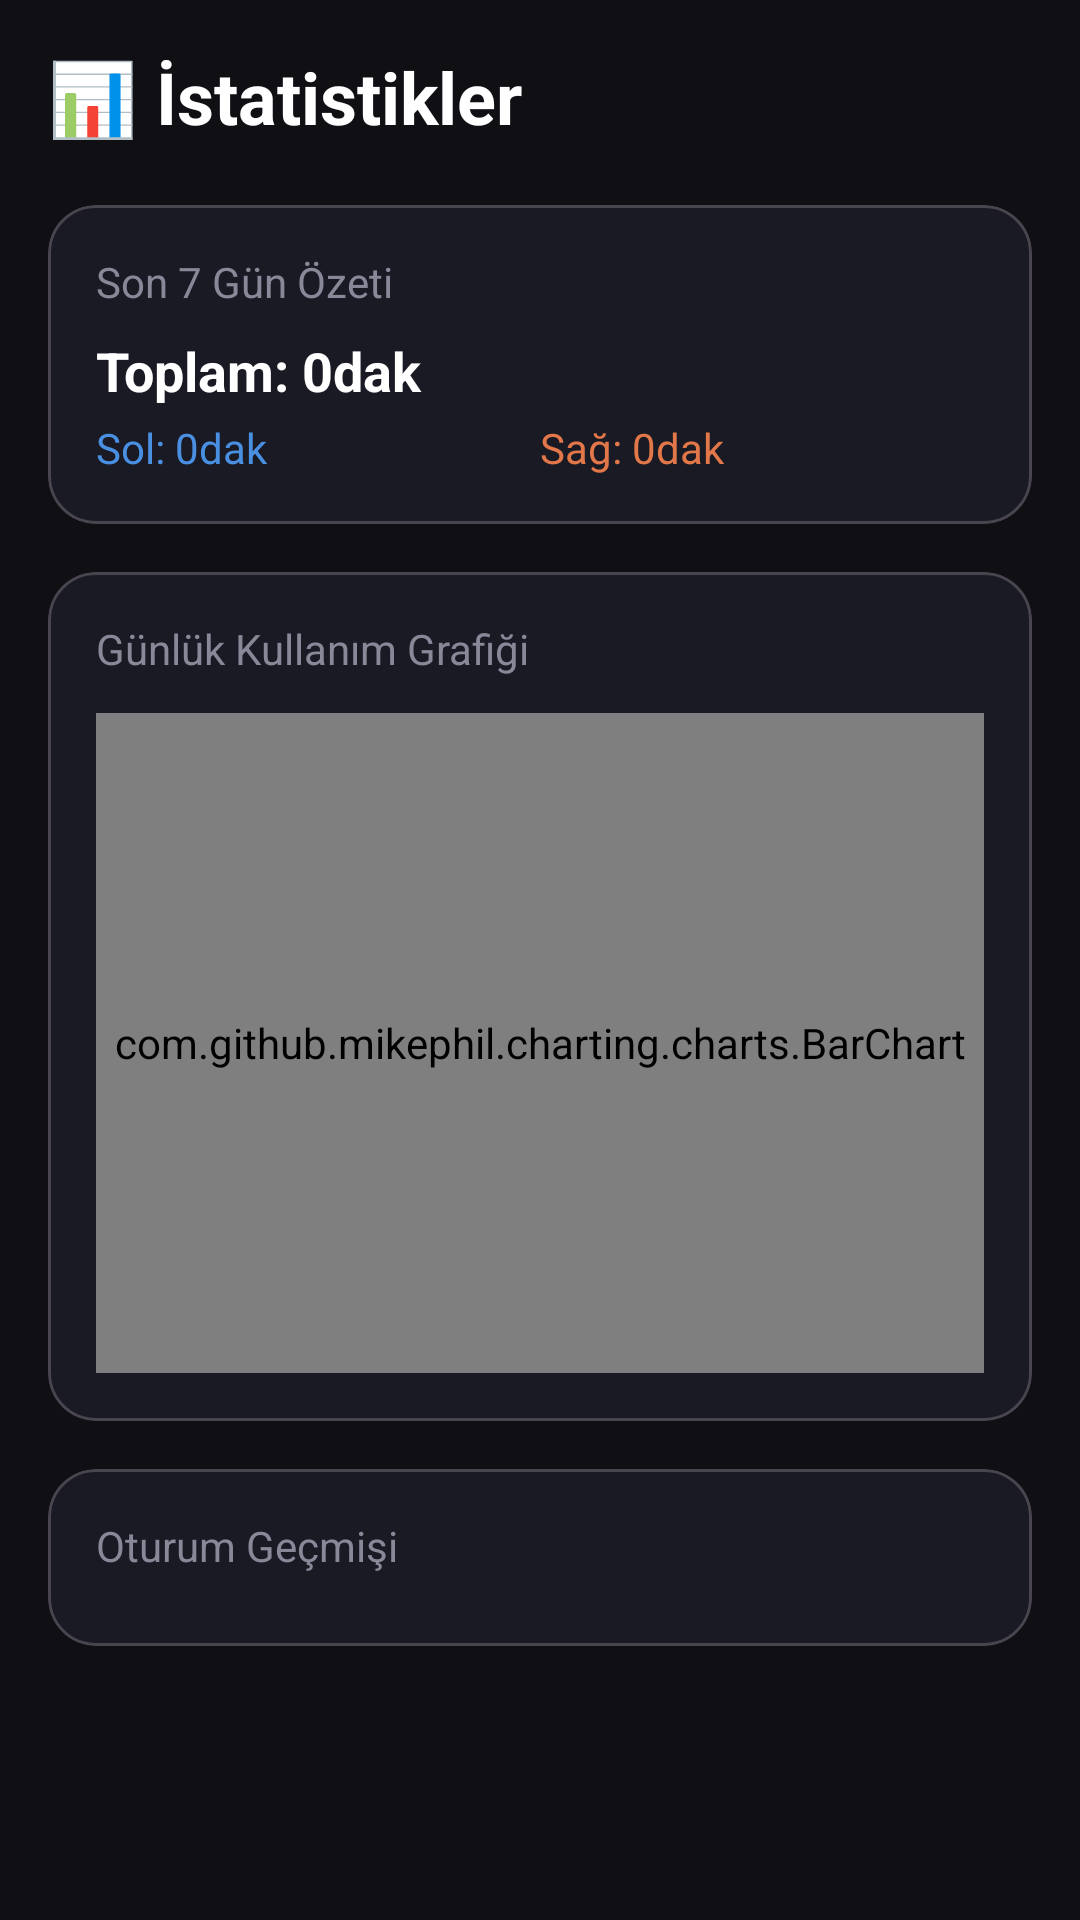

Here is an Android app screen rendered from its layout file. Give the layout XML and the strings, colors and styles it references.
<!-- AndroidManifest.xml: application theme Theme.EarBalance -->
<!-- res/layout/fragment_statistics.xml -->
<?xml version="1.0" encoding="utf-8"?>
<LinearLayout
    xmlns:android="http://schemas.android.com/apk/res/android"
    xmlns:app="http://schemas.android.com/apk/res-auto"
    android:layout_width="match_parent"
    android:layout_height="match_parent"
    android:orientation="vertical"
    android:background="@color/background_dark">

    <ScrollView
        android:layout_width="match_parent"
        android:layout_height="match_parent">

        <LinearLayout
            android:layout_width="match_parent"
            android:layout_height="wrap_content"
            android:orientation="vertical"
            android:padding="16dp">

            <TextView
                android:layout_width="wrap_content"
                android:layout_height="wrap_content"
                android:text="📊 İstatistikler"
                android:textSize="24sp"
                android:textStyle="bold"
                android:textColor="@color/text_primary"
                android:layout_marginBottom="20dp" />

            <com.google.android.material.card.MaterialCardView
                android:layout_width="match_parent"
                android:layout_height="wrap_content"
                android:layout_marginBottom="16dp"
                app:cardBackgroundColor="@color/surface_dark"
                app:cardCornerRadius="16dp"
                app:cardElevation="0dp">

                <LinearLayout
                    android:layout_width="match_parent"
                    android:layout_height="wrap_content"
                    android:orientation="vertical"
                    android:padding="16dp">

                    <TextView
                        android:layout_width="wrap_content"
                        android:layout_height="wrap_content"
                        android:text="Son 7 Gün Özeti"
                        android:textSize="14sp"
                        android:textColor="@color/text_secondary"
                        android:layout_marginBottom="8dp" />

                    <TextView
                        android:id="@+id/tv_weekly_total"
                        android:layout_width="wrap_content"
                        android:layout_height="wrap_content"
                        android:text="Toplam: 0dak"
                        android:textSize="18sp"
                        android:textStyle="bold"
                        android:textColor="@color/text_primary"
                        android:layout_marginBottom="4dp" />

                    <LinearLayout
                        android:layout_width="match_parent"
                        android:layout_height="wrap_content"
                        android:orientation="horizontal">

                        <TextView
                            android:id="@+id/tv_weekly_left"
                            android:layout_width="0dp"
                            android:layout_height="wrap_content"
                            android:layout_weight="1"
                            android:text="Sol: 0dak"
                            android:textSize="14sp"
                            android:textColor="@color/blue_accent" />

                        <TextView
                            android:id="@+id/tv_weekly_right"
                            android:layout_width="0dp"
                            android:layout_height="wrap_content"
                            android:layout_weight="1"
                            android:text="Sağ: 0dak"
                            android:textSize="14sp"
                            android:textColor="@color/orange_accent" />

                    </LinearLayout>

                </LinearLayout>
            </com.google.android.material.card.MaterialCardView>

            <com.google.android.material.card.MaterialCardView
                android:layout_width="match_parent"
                android:layout_height="wrap_content"
                android:layout_marginBottom="16dp"
                app:cardBackgroundColor="@color/surface_dark"
                app:cardCornerRadius="16dp"
                app:cardElevation="0dp">

                <LinearLayout
                    android:layout_width="match_parent"
                    android:layout_height="wrap_content"
                    android:orientation="vertical"
                    android:padding="16dp">

                    <TextView
                        android:layout_width="wrap_content"
                        android:layout_height="wrap_content"
                        android:text="Günlük Kullanım Grafiği"
                        android:textSize="14sp"
                        android:textColor="@color/text_secondary"
                        android:layout_marginBottom="12dp" />

                    <com.github.mikephil.charting.charts.BarChart
                        android:id="@+id/bar_chart"
                        android:layout_width="match_parent"
                        android:layout_height="220dp" />

                </LinearLayout>
            </com.google.android.material.card.MaterialCardView>

            <com.google.android.material.card.MaterialCardView
                android:layout_width="match_parent"
                android:layout_height="wrap_content"
                app:cardBackgroundColor="@color/surface_dark"
                app:cardCornerRadius="16dp"
                app:cardElevation="0dp">

                <LinearLayout
                    android:layout_width="match_parent"
                    android:layout_height="wrap_content"
                    android:orientation="vertical"
                    android:padding="16dp">

                    <TextView
                        android:layout_width="wrap_content"
                        android:layout_height="wrap_content"
                        android:text="Oturum Geçmişi"
                        android:textSize="14sp"
                        android:textColor="@color/text_secondary"
                        android:layout_marginBottom="8dp" />

                    <androidx.recyclerview.widget.RecyclerView
                        android:id="@+id/rv_history"
                        android:layout_width="match_parent"
                        android:layout_height="wrap_content"
                        android:nestedScrollingEnabled="false" />

                </LinearLayout>
            </com.google.android.material.card.MaterialCardView>

        </LinearLayout>
    </ScrollView>

</LinearLayout>
<!-- resources referenced by this layout -->
<resources>
  <color name="background_dark">#0F0F14</color>
  <color name="blue_accent">#4A90E2</color>
  <color name="orange_accent">#E2784A</color>
  <color name="surface_dark">#1A1A24</color>
  <color name="text_primary">#FFFFFF</color>
  <color name="text_secondary">#888899</color>
  <style name="Theme.EarBalance" parent="Theme.Material3.Dark.NoActionBar">
          <item name="colorPrimary">@color/blue_accent</item>
          <item name="colorPrimaryVariant">@color/blue_accent_dark</item>
          <item name="colorOnPrimary">@color/white</item>
          <item name="colorSecondary">@color/orange_accent</item>
          <item name="colorOnSecondary">@color/white</item>
          <item name="colorError">@color/red_accent</item>
          <item name="android:colorBackground">@color/background_dark</item>
          <item name="colorSurface">@color/surface_dark</item>
          <item name="colorOnSurface">@color/text_primary</item>
          <item name="android:statusBarColor">@color/background_dark</item>
          <item name="android:navigationBarColor">@color/surface_dark</item>
          <item name="android:windowLightStatusBar" tools:targetApi="m">false</item>
      </style>
  <color name="blue_accent_dark">#1A3A6E</color>
  <color name="white">#FFFFFFFF</color>
  <color name="red_accent">#E24A4A</color>
</resources>
